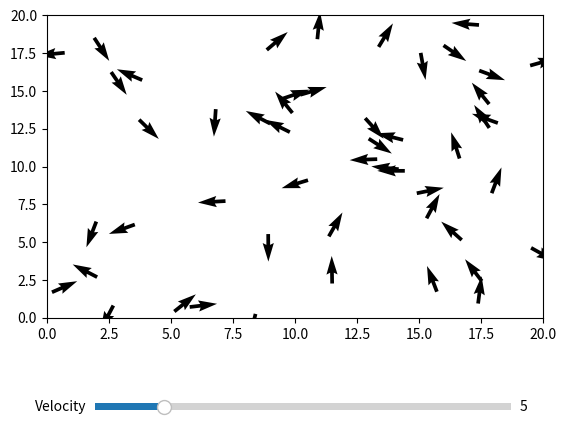

This chart was generated by the following Python code:
import matplotlib.pyplot as plt
import numpy as np
import matplotlib.animation as animation
from matplotlib.backend_bases import MouseEvent
from matplotlib.widgets import Slider


#defining the parameters
N = 50
L = 20
density = N / (L**2)
v = 5 #speed
eta = 0.5 #noise amplitude
r = 5 #radius of neighbors

dt = 0.01

def initialize_things(L = L, N = N, v = v):
    """
    initializes positions, velocities, and orientations
    """
    initial_positions = np.random.uniform(0, L, (N, 2))
    initial_velocities = np.ones((N, 2)) * v
    initial_orientations = np.random.normal(0, 2*np.pi, N)
    return initial_positions, initial_velocities, initial_orientations

initial_positions, initial_velocities, initial_orientations = initialize_things()

def order_parameter_va(orientations):
    """
    Calculates the order parameter v_a based on the array of velocities/directions
    """
    v_x = np.cos(orientations)
    v_y = np.sin(orientations)
    va = np.sqrt((np.mean(v_x))**2 + (np.mean(v_y))**2)
    return va 

def update(num_iters, pos_0 = initial_positions, v = v, o_0 = initial_orientations, dt=dt, r = r, eta = eta):
    #distance matrix - N by N
    #we want to compute the distance between each point to each point
    #so we have all of the points in pos_0 and we want their difference to each. so then each row i is the distance from pt i to all other points
    #use scipy.spatial.distance
    #and the neighbords is where the distance is less than the radius
    pass


def update_for(num_iters, pos_0 = initial_positions, v = v, o_0 = initial_orientations, dt = dt, r = r, eta = eta, L = L):
    """
    Defines the update rule for the position and orientation of the birds.
    """
    pos_0 = pos_0.copy()
    o_0 = o_0.copy()

    all_positions = []
    all_orientations = []
    for j in range(num_iters):
        mean_orientations = []

        #computing the average velocity parameter over the region Ri
        #need to find the other dudes that are in a circle of radius r away from you and take their velocities
        #the positions of the birds have 2 coordinates: x and y
        for i in range(N):
            x_bird, y_bird = pos_0[i, :]
            close_birds_pos = []
            indices_close = []
            for k, ps in enumerate(pos_0):
                if (ps[0] - x_bird) ** 2 + (ps[1] - y_bird) ** 2 < r:
                    close_birds_pos.append((ps[0], ps[1]))
                    indices_close.append(k)
            
            #now we have an array with the POSITIONS of the birds close to R, but we need their orientation
            close_orientations = o_0[np.array(indices_close)]

            #so now we take the avg of these close orientations
            mean_orientation = np.mean(close_orientations) #this is the mean orientation for bird i.
            mean_orientations.append(mean_orientation)

        mean_orientations = np.array(mean_orientations)
        
        #now we can update the orientation
        noise = np.random.uniform(-eta, eta, (N))
        o_0 = mean_orientations + noise

        #updating position
        pos_0[:, 0] = pos_0[:, 0] + v * np.cos(o_0) * dt  
        pos_0[:, 1] = pos_0[:, 1] + v * np.sin(o_0) * dt #velocity v stays constant

        #implementing periodic boundary conditions:
        pos_0 = np.mod(pos_0, L)

        #appending to the big list
        all_positions.append(pos_0)
        all_orientations.append(o_0)

    return np.array(all_positions), np.array(all_orientations)

def get_coords(num_iters):
    """
    Returns the x and y coordinates of each of the birds after num_iters iterations
    """
    pos, o0 = update_for(num_iters)
    x, y = pos[:, 0], pos[:, 1]
    return x, y

def run_simulation(num_frames, L = L, N = N, v = v):
    #figure, axis
    fig, ax = plt.subplots(1, 1)
    plt.subplots_adjust(bottom=0.25)

    #adding a slider
    ax_eta = plt.axes([0.2, 0.05, 0.65, 0.03])

    #slider for the velocity
    v0_min = 0
    v0_max = 30
    v0_step = 0.5
    slider_v0 = plt.Slider(ax_eta, "Velocity", v0_min, v0_max, valinit=v, valstep=v0_step)
    
    def update_slider_v0(_):
        nonlocal v, pos, ors, ani
    	# Pause animation
        ani.event_source.stop()
    	# Update parameters with sliders
        v0 = slider_v0.val
        pos, ors = update_for(num_frames, v=v0)
    	# Reinitialize the animation
        #ani = animation.FuncAnimation(fig, update_q, frames=pos.shape[0], interval=100, blit=True)
        plot_q.set_UVC(v0 * np.cos(ors[0]), v0 * np.sin(ors[0]))
        ani.event_source.start()

    slider_v0.on_changed(update_slider_v0)

    x_arr = np.linspace(0, L, N) 
    y_arr = np.linspace(0, L, N)
    vs = np.zeros(N)

    #not quiver, just points
    #(plot_an,) = ax.plot(x_arr, y_arr, marker = "o", linestyle="None") 
    plot_q = ax.quiver(x_arr, y_arr, np.cos(vs), np.sin(vs), angles = "xy")

    pos, ors = update_for(num_frames)
    print(f"ors.shape = {ors.shape}")

    """def update_an(frame):
        plot_an.set_xdata(pos[frame, :, 0])
        plot_an.set_ydata(pos[frame, :, 1]) 
        return plot_an,"""

    def update_q(frame):
        plot_q.set_offsets(pos[frame, :, :])
        plot_q.set_UVC(np.cos(ors[frame]), np.sin(ors[frame]))
        return plot_q,

    ani = animation.FuncAnimation(fig, update_q, frames=(ors.shape[0]), interval=100, blit=True)
    plt.xlabel("x")
    plt.ylabel("y")
    ax.set_xlim((0, L))
    ax.set_ylim((0, L))
    plt.show()


position = False
etavsorder = False
animatio = True

if __name__ == "__main__":

    #position plot
    if position == True:
        iters = 10
        x, y = get_coords(iters)
        plt.scatter(np.array(x), np.array(y))
        plt.title(f"Birds after {iters} iterations")
        plt.xlabel("x")
        plt.ylabel("y")
        plt.show()

    #eta versus order parameter plot
    if etavsorder == True:
        etavals = np.linspace(0, 5, 20)
        orders = []
        for et in etavals:
            pos, orientation = update(100, v = v, eta = et)
            order = order_parameter_va(orientation)
            orders.append(order)
        plt.scatter(etavals, np.array(orders))
        plt.xlabel("eta")
        plt.ylabel("order parameter")
        plt.show()
    
    #animation
    if animatio == True:
        num_frames = 100
        run_simulation(num_frames)
        